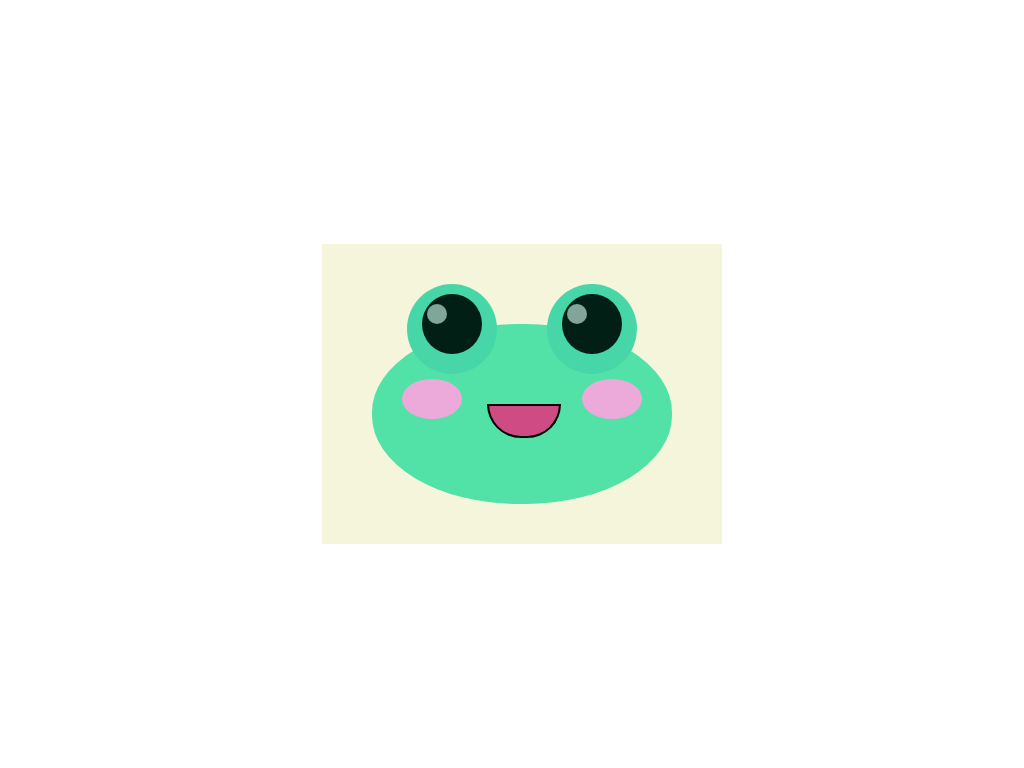

Reproduce this picture with HTML and CSS.

<!-- file: frog.html -->
<!DOCTYPE html>
<html>
    <head>
        <meta charset="UTF-8">
        <meta name="viewport" content="width=device-width, initial-scale=1.0">
        <meta http-equiv="X-UA-Compatible" content="ie=edge">
        <title>Frog</title>
        <link rel="stylesheet" href="style.css">    
    </head>
    <body>
        <div class="main">
            <div class="eyes">
                <div class="e-left">
                    <div class="e-ball">
                        <div class="e-shine"></div>
                    </div>
                </div>
                <div class="e-right">
                    <div class="e-ball">
                        <div class="e-shine"></div>
                    </div>
                </div>
            </div>
            <div class="face">
                <div class="blush">
                    <div class="b-left"></div>
                    <div class="b-right"></div>
                </div>
                <div class="smile"></div>
            </div>
        </div>
    </body>
</html>

/* file: style.css */
.main{
    position: absolute;
    width: 400px;
    height: 300px;
    z-index: 15;
    top: 50%;
    left: 50%;
    margin: -140px 0 0 -190px;
    background-color: beige;
}
.face{
    position: relative;
    width: 300px;
    height: 180px;
    z-index: 15;
    top: 220px;
    left: 240px;
    margin: -140px 0 0 -190px;
    background-color: rgb(82, 225, 166);
    border-radius: 49%;
    
}
.eyes{
    position: absolute;
    width: 230px;
    height: 70px;
    z-index: 16;
    top: 180px;
    left: 275px;
    margin: -140px 0 0 -190px;

}
.e-left{
    float: left;
    height:90px ;
    width: 90px;
    background-color:rgb(71, 214, 167); 
    border-radius: 50%;
}
.e-right{
    float: right;
    height:90px ;
    width: 90px;
    background-color:rgb(71, 214, 167); 
    border-radius: 50%;
}
.e-ball{
    height:60px ;
    width: 60px;
    background-color:rgb(1, 31, 21); 
    border-radius: 50%;
    position: relative;
    left:15px;
    top:10px;
}
.e-shine{
    height:20px ;
    width: 20px;
    background-color:rgb(215, 255, 242); 
    border-radius: 50%;
    position: relative;
    top: 10px;
    left: 5px;
    opacity: 60%;
}
.blush{
    height:40px ;
    width: 240px;
    position: relative;
    top: 55px;
    left:30px;
    z-index:17;
}
.b-left{
    height:40px ;
    width: 60px;
    background-color:rgb(236, 170, 218); 
    position: relative;
    float: left;
    border-radius: 50%;
    z-index:17;
}
.b-right{
    height:40px ;
    width: 60px;
    background-color:rgb(236, 170, 218); 
    position: relative;
    float: right;
    border-radius: 50%;    
    z-index:17;
}
.smile{
    height:30px ;
    width: 70px;
    background-color:rgb(207, 75, 132); 
    position: relative;
    top: 40px;
    left:115px;
    z-index:17;
    border-bottom-left-radius: 1000px;
    border-bottom-right-radius: 1000px;
    border: 2px solid black;
}